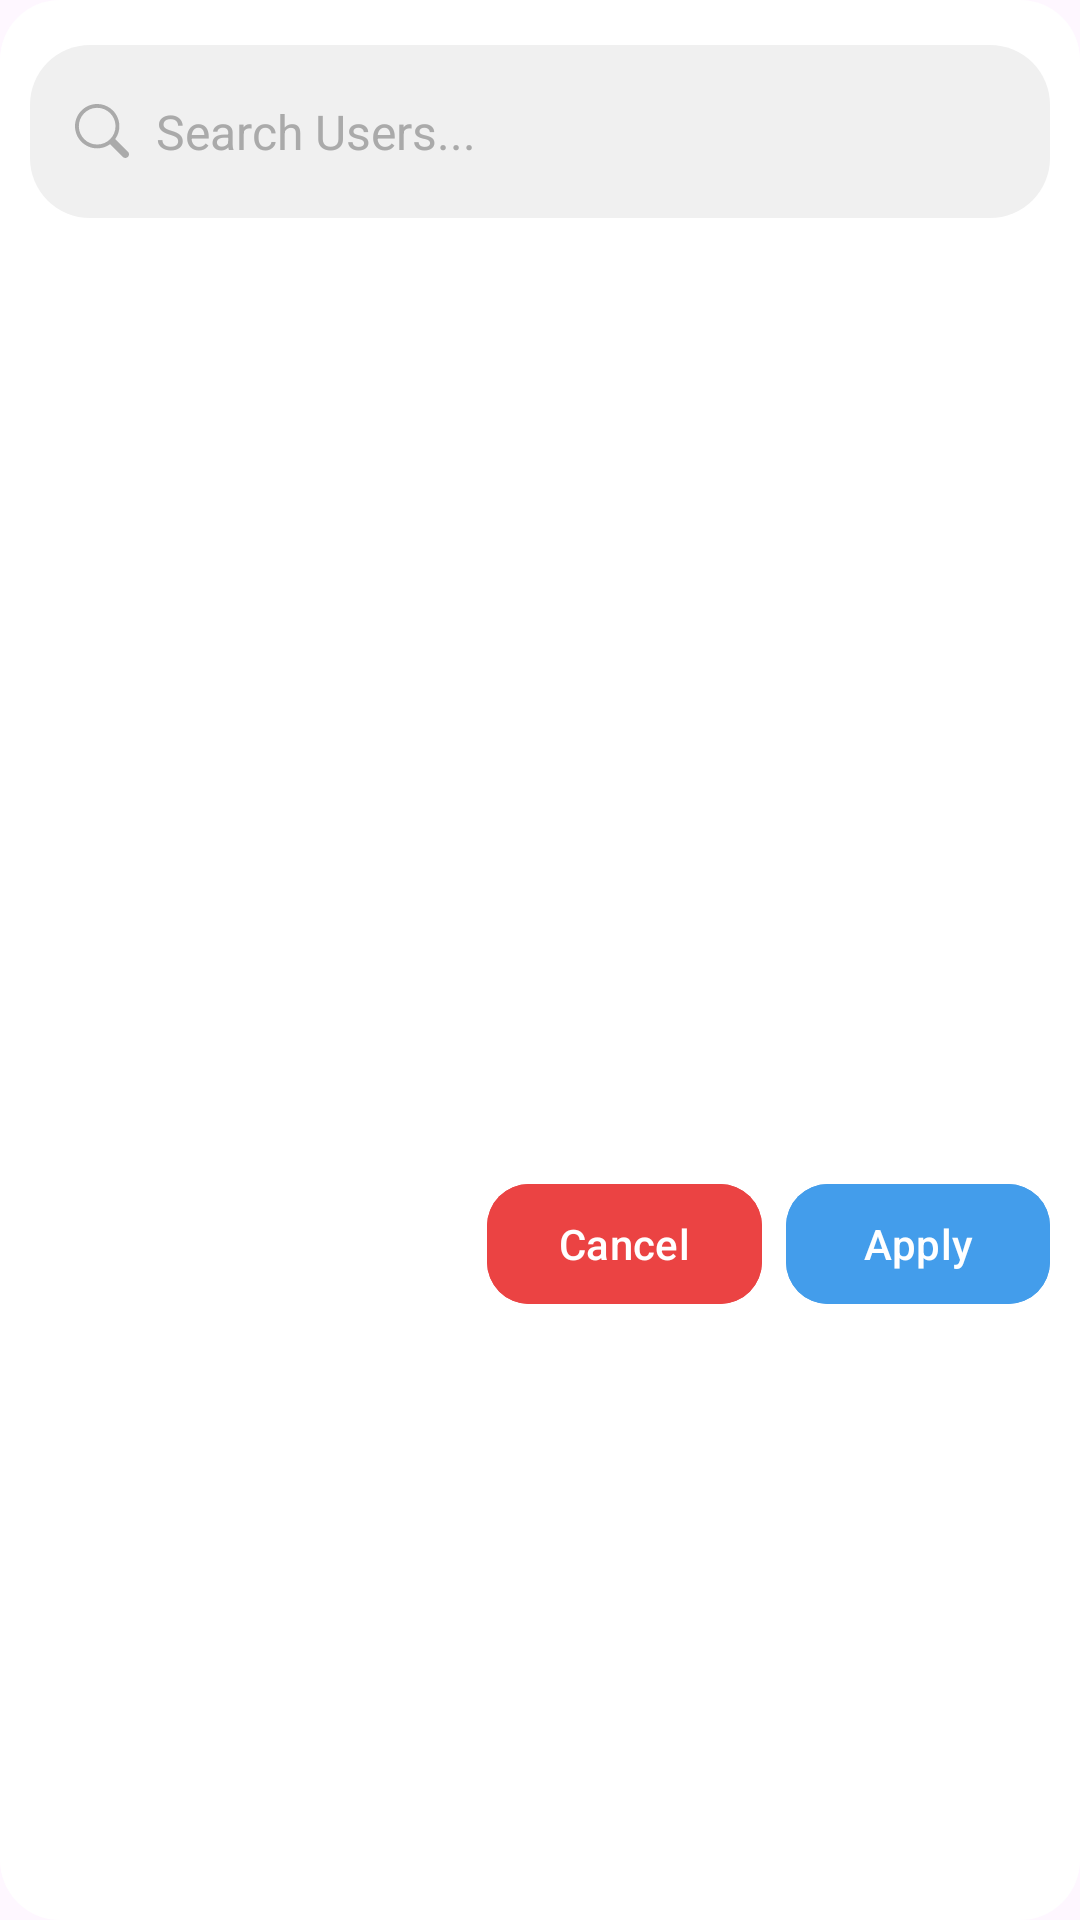

Write the Android layout XML for this screen, with the resource values it uses.
<!-- AndroidManifest.xml: application theme Theme.Project1 -->
<!-- res/layout/dialog_tag_users_rounded.xml -->
<?xml version="1.0" encoding="utf-8"?>
<LinearLayout
    xmlns:android="http://schemas.android.com/apk/res/android"
    xmlns:app="http://schemas.android.com/apk/res-auto"
    xmlns:tools="http://schemas.android.com/tools"
    android:id="@+id/dialog_container"
    android:layout_width="match_parent"
    android:layout_height="wrap_content"
    android:background="@drawable/dialog_bg"
    android:orientation="vertical"
    android:padding="10dp">

    <LinearLayout
        android:id="@+id/search_field_wrapper"
        android:layout_width="match_parent"
        android:layout_height="wrap_content"
        android:layout_marginBottom="2dp"
        android:layout_marginTop="5dp"
        android:background="@drawable/rounded_input_field"
        android:gravity="center_vertical"
        android:orientation="horizontal"
        android:padding="10dp"
        app:layout_constraintTop_toTopOf="parent"
        tools:layout_editor_absoluteX="15dp">

        
        <ImageView
            android:id="@+id/search_icon"
            android:layout_width="18sp"
            android:layout_height="18sp"
            android:src="@drawable/ic_search"
            android:layout_marginStart="5dp"
            android:layout_marginEnd="1dp"
            app:tint="@android:color/darker_gray" />

        <EditText
            android:id="@+id/tag_search_edit_text"
            android:layout_width="0dp"
            android:layout_height="wrap_content"
            android:layout_weight="1"
            android:background="@android:color/transparent"
            android:hint="Search Users..."
            android:inputType="text"
            android:padding="8dp"
            android:textColor="@android:color/black"
            android:textColorHint="@android:color/darker_gray"
            android:textSize="16sp" />
    </LinearLayout>

    <androidx.recyclerview.widget.RecyclerView
        android:id="@+id/tag_search_results_recycler_view"
        android:layout_width="match_parent"
        android:layout_height="300dp"
        android:layout_marginTop="8dp" />

    <LinearLayout
        android:layout_width="match_parent"
        android:layout_height="wrap_content"
        android:layout_marginTop="8dp"
        android:gravity="end"
        android:orientation="horizontal">

        <com.google.android.material.button.MaterialButton
            android:id="@+id/tag_cancel_button"
            android:layout_width="wrap_content"
            android:layout_height="wrap_content"
            android:backgroundTint="#EB4343"
            app:cornerRadius="14dp"
            android:text="Cancel" />

        <com.google.android.material.button.MaterialButton
            android:id="@+id/tag_apply_button"
            android:layout_width="wrap_content"
            android:layout_height="wrap_content"
            android:text="Apply"
            app:cornerRadius="14dp"
            android:backgroundTint="#439DEB"
            android:layout_marginStart="8dp"/>
    </LinearLayout>
</LinearLayout>
<!-- resources referenced by this layout -->
<resources>
  <!-- drawable dialog_bg (drawable) -->
  <?xml version="1.0" encoding="utf-8"?>
  <shape xmlns:android="http://schemas.android.com/apk/res/android"
      android:shape="rectangle">
      <corners android:radius="20dp"/>
      <solid android:color="@color/white"/>
      <padding
          android:left="8dp"
          android:top="8dp"
          android:right="8dp"
          android:bottom="8dp" />
  </shape>
  <!-- drawable ic_search (drawable) -->
  <vector xmlns:android="http://schemas.android.com/apk/res/android"
      android:width="54dp"
      android:height="54dp"
      android:viewportWidth="54"
      android:viewportHeight="54">
    <group>
      <clip-path
          android:pathData="M0,0H54V54H0V0Z"/>
      <path
          android:pathData="M21.939,0C9.692,0.136 -0.136,10.182 -0,22.437C0.136,34.684 10.174,44.512 22.429,44.376C26.958,44.324 31.36,42.891 35.045,40.269L47.722,52.938C49.169,54.37 51.513,54.355 52.945,52.9C54.362,51.468 54.362,49.154 52.945,47.715L40.268,35.046C47.368,25.06 45.031,11.207 35.045,4.108C31.224,1.387 26.634,-0.052 21.939,0ZM21.675,3.844C31.797,3.558 40.23,11.531 40.509,21.653C40.517,21.834 40.517,22.007 40.517,22.188C40.525,32.31 32.317,40.517 22.195,40.525C12.074,40.525 3.866,32.325 3.859,22.203C3.859,22.196 3.859,22.196 3.859,22.188C3.844,12.255 11.75,4.123 21.675,3.844Z"
          android:fillColor="#000000"/>
    </group>
  </vector>
  <!-- drawable rounded_input_field (drawable) -->
  <?xml version="1.0" encoding="utf-8"?>
  <shape xmlns:android="http://schemas.android.com/apk/res/android"
      android:shape="rectangle">
      <corners android:radius="20dp"/>
      <solid android:color="#F0F0F0"/>
  </shape>
  <style name="Theme.Project1" parent="Base.Theme.Project1" />
  <color name="white">#FFFFFFFF</color>
  <style name="Base.Theme.Project1" parent="Theme.Material3.DayNight.NoActionBar">
  
          
          
          <item name="android:windowLightStatusBar">true</item>
          <item name="cardBackgroundColor">@color/anger_card</item>
          <item name="textColor">@color/anger_text</item>
          <item name="buttonBackgroundColor">@color/anger_background</item>
      </style>
  <color name="anger_card">#FFFCFC</color>
  <color name="anger_text">#FF5B5B</color>
  <color name="anger_background">#FFDDDD</color>
</resources>
